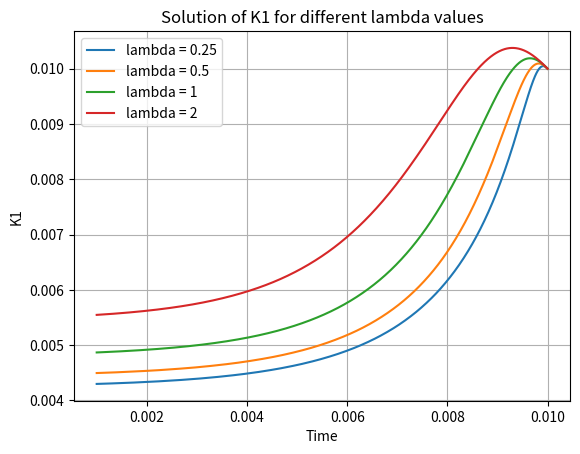
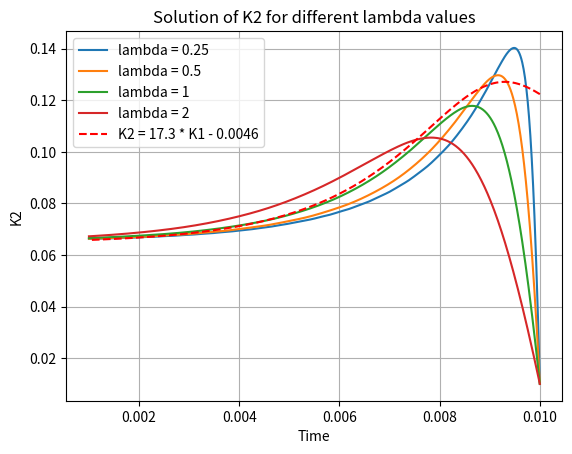
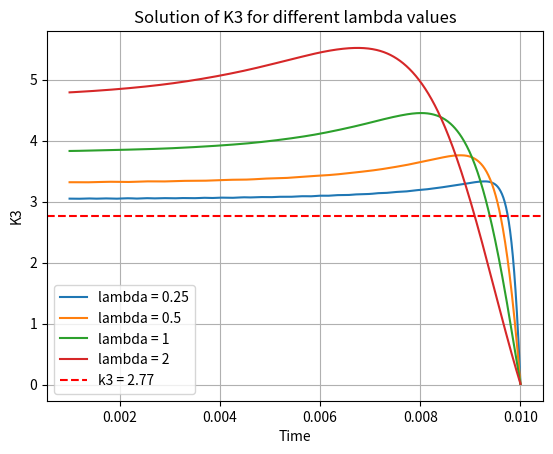

Reproduce these figures in Python, in order.
# -*- coding: utf-8 -*-
"""
Created on Mon Aug  7 10:29:05 2023

[redacted]
"""
import numpy as np
from scipy.integrate import solve_ivp
import matplotlib.pyplot as plt

def fun(t, y, lmda):
    k1 = y[0]
    k2 = y[1]
    k3 = y[2]
    dk1dt = (3.6 * k2 + 180 * k2 ** 2 - 1)
    dk2dt = (1 / lmda) * (-18654 * k1 + 581 * k2 + (1.8 * k3) + (180 * k3) * k2)
    dk3dt = (1 / lmda) * (-lmda * 37308 * k2 + 1162 * k3 + 180 * k3 ** 2 - 4600)
    return [dk1dt, dk2dt, dk3dt]

y0 = [0.01, 0.01, 0.01]
tspan = np.linspace(0.01, 0.001, 1000)
lambda_values = [0.25, 0.5, 1, 2]

E1 = 12.7;
E2 =  0.004638913435227;

# Plot k1
plt.figure()
for lmda in lambda_values:
    sol = solve_ivp(fun, [tspan[0], tspan[-1]], y0, args=(lmda,), method='RK45', t_eval=tspan)
    plt.plot(sol.t, sol.y[0], label=f'lambda = {lmda}')
plt.xlabel('Time')
plt.ylabel('K1')
plt.title('Solution of K1 for different lambda values')
plt.legend()
plt.grid(True)
plt.show()

# Plot k2
plt.figure()
for lmda in lambda_values:
    sol = solve_ivp(fun, [tspan[0], tspan[-1]], y0, args=(lmda,), method='RK45', t_eval=tspan)
    plt.plot(sol.t, sol.y[1], label=f'lambda = {lmda}')
plt.plot(tspan, E1*sol.y[0]- E2, '--r', label='K2 = 17.3 * K1 - 0.0046')
plt.xlabel('Time')
plt.ylabel('K2')
plt.title('Solution of K2 for different lambda values')
plt.legend()
plt.grid(True)
plt.show()

# Plot k3
plt.figure()
for lmda in lambda_values:
    sol = solve_ivp(fun, [tspan[0], tspan[-1]], y0, args=(lmda,), method='RK45', t_eval=tspan)
    plt.plot(sol.t, sol.y[2], label=f'lambda = {lmda}')
plt.axhline(y=2.77, color='r', linestyle='--', label='k3 = 2.77')
plt.xlabel('Time')
plt.ylabel('K3')
plt.title('Solution of K3 for different lambda values')
plt.legend()
plt.grid(True)
plt.show()
